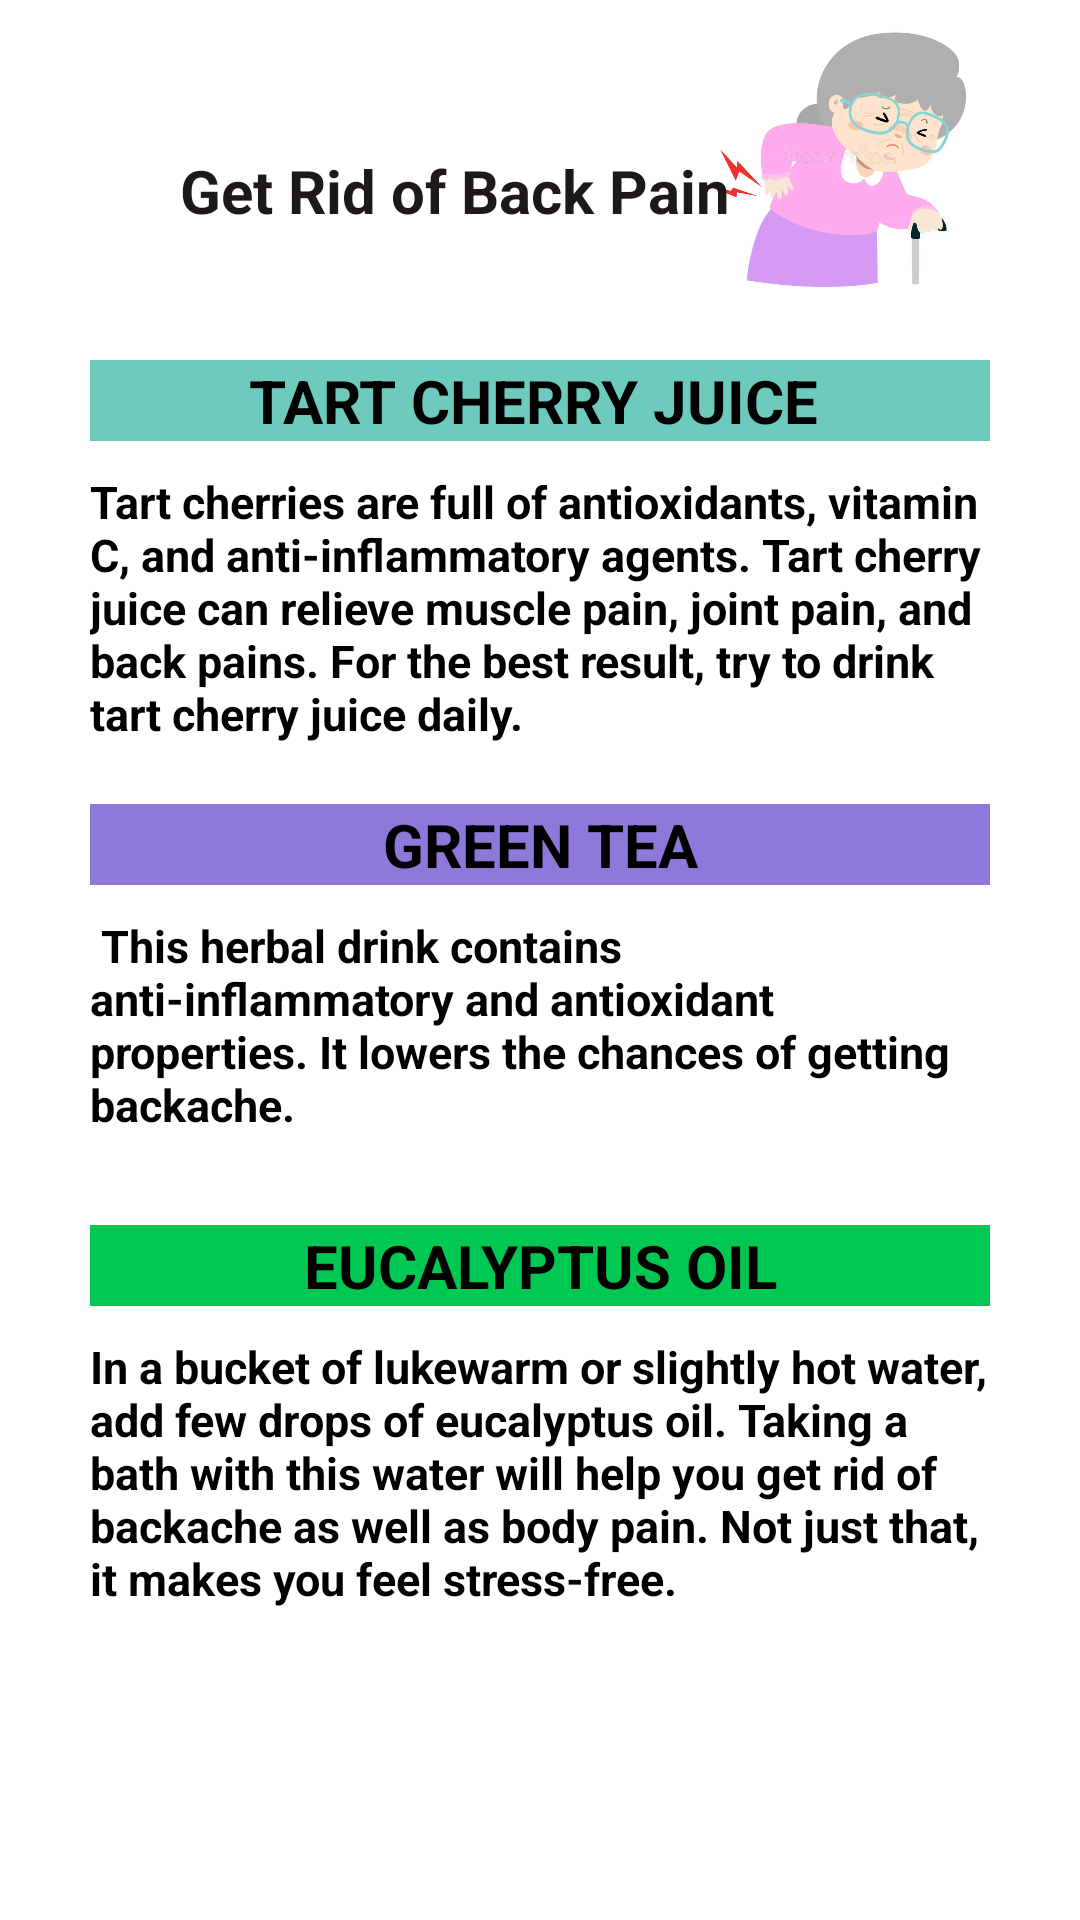

Write the Android layout XML for this screen, with the resource values it uses.
<!-- AndroidManifest.xml: application theme Theme.Elderlycare -->
<!-- res/layout/activity_backpain.xml -->
<?xml version="1.0" encoding="utf-8"?>
<RelativeLayout xmlns:android="http://schemas.android.com/apk/res/android"
    xmlns:app="http://schemas.android.com/apk/res-auto"
    xmlns:tools="http://schemas.android.com/tools"
    android:layout_width="match_parent"
    android:layout_height="match_parent"
    tools:context=".backpain">


    <RelativeLayout
        android:id="@+id/rl"
        android:layout_width="match_parent"
        android:layout_height="wrap_content">

        <ImageView
            android:layout_width="match_parent"
            android:layout_height="100sp"
            android:layout_marginLeft="200sp"
            android:src="@drawable/backpain" />

        <TextView
            android:layout_width="wrap_content"
            android:layout_height="wrap_content"
            android:layout_marginTop="50sp"
            android:layout_marginLeft="60sp"
            android:text="Get Rid of Back Pain"
            android:textColor="#F8171212"
            android:textSize="20sp"
            android:textStyle="bold" />

    </RelativeLayout>

    <ScrollView
        android:layout_below="@id/rl"
        android:layout_width="match_parent"
        android:layout_height="wrap_content">

        <LinearLayout
            android:layout_width="match_parent"
            android:layout_height="wrap_content"
            android:orientation="vertical"
            android:padding="10dp">

            <LinearLayout
                android:id="@+id/ll"
                android:layout_width="match_parent"
                android:layout_height="match_parent"
                android:layout_gravity="center"
                android:padding="10dp">

                <RelativeLayout

                    android:layout_width="match_parent"
                    android:layout_height="wrap_content"
                    android:layout_marginLeft="10dp"
                    android:layout_marginRight="10dp"
                    android:gravity="center">

                    <TextView
                        android:id="@+id/h1"
                        android:layout_width="match_parent"
                        android:layout_height="wrap_content"
                        android:background="#6ECABD"
                        android:gravity="center"
                        android:text="Tart Cherry Juice "
                        android:textAllCaps="true"
                        android:textColor="@color/black"
                        android:textSize="20sp"
                        android:textStyle="bold" />

                    <TextView
                        android:layout_width="match_parent"
                        android:layout_height="wrap_content"
                        android:layout_below="@id/h1"
                        android:layout_marginTop="10sp"
                        android:text="Tart cherries are full of antioxidants, vitamin C, and anti-inflammatory agents. Tart cherry juice can relieve muscle pain, joint pain, and back pains. For the best result, try to drink tart cherry juice daily."
                        android:textColor="@color/black"
                        android:textSize="15sp"
                        android:textStyle="bold" />


                </RelativeLayout>

            </LinearLayout>

            <LinearLayout
                android:id="@+id/ll1"
                android:layout_width="match_parent"
                android:layout_height="match_parent"
                android:layout_gravity="center"
                android:orientation="horizontal"
                android:padding="10dp">

                <RelativeLayout

                    android:layout_width="match_parent"
                    android:layout_height="wrap_content"
                    android:layout_marginLeft="10dp"
                    android:layout_marginRight="10dp"
                    android:gravity="center">

                    <TextView
                        android:id="@+id/h2"
                        android:layout_width="match_parent"
                        android:layout_height="wrap_content"
                        android:background="#8E79DA"
                        android:gravity="center"
                        android:text="Green Tea"
                        android:textAllCaps="true"
                        android:textColor="@color/black"
                        android:textSize="20sp"
                        android:textStyle="bold" />

                    <TextView
                        android:layout_width="match_parent"
                        android:layout_height="wrap_content"
                        android:layout_below="@id/h2"
                        android:layout_marginTop="10sp"
                        android:text=" This herbal drink contains anti-inflammatory and antioxidant properties. It lowers the chances of getting backache."
                        android:textColor="@color/black"
                        android:textSize="15sp"
                        android:textStyle="bold" />


                </RelativeLayout>

            </LinearLayout>

            <LinearLayout
                android:id="@+id/ll2"
                android:layout_width="match_parent"
                android:layout_height="match_parent"
                android:layout_gravity="center"
                android:layout_marginTop="10dp"
                android:orientation="horizontal"
                android:padding="10dp">

                <RelativeLayout

                    android:layout_width="match_parent"
                    android:layout_height="wrap_content"
                    android:layout_marginLeft="10dp"
                    android:layout_marginRight="10dp"
                    android:gravity="center">

                    <TextView
                        android:id="@+id/h3"
                        android:layout_width="match_parent"
                        android:layout_height="wrap_content"
                        android:background="#00C853"
                        android:gravity="center"
                        android:text="Eucalyptus Oil"
                        android:textAllCaps="true"
                        android:textColor="@color/black"
                        android:textSize="20sp"
                        android:textStyle="bold" />

                    <TextView
                        android:layout_width="match_parent"
                        android:layout_height="wrap_content"
                        android:layout_below="@id/h3"
                        android:layout_marginTop="10sp"
                        android:text="In a bucket of lukewarm or slightly hot water, add few drops of eucalyptus oil. Taking a bath with this water will help you get rid of backache as well as body pain. Not just that, it makes you feel stress-free."
                        android:textColor="@color/black"
                      android:textSize="15sp"
                        android:textStyle="bold" />


                </RelativeLayout>

            </LinearLayout>


        </LinearLayout>
    </ScrollView>
</RelativeLayout>
<!-- resources referenced by this layout -->
<resources>
  <!-- drawable backpain: jpg bitmap (drawable-v24, 22943 bytes) -->
  <style name="Theme.Elderlycare" parent="Theme.MaterialComponents.DayNight.NoActionBar">
          
          <item name="colorPrimary">@color/purple_500</item>
          <item name="colorPrimaryVariant">@color/purple_700</item>
          <item name="colorOnPrimary">@color/white</item>
          
          <item name="colorSecondary">@color/teal_200</item>
          <item name="colorSecondaryVariant">@color/teal_700</item>
          <item name="colorOnSecondary">@color/black</item>
          
          <item name="android:statusBarColor" tools:targetApi="l">?attr/colorPrimaryVariant</item>
          
      </style>
  <!-- not gathered from this repository: default colours our renderer supplied (Android Studio template values) -->
  <color name="purple_500">#FF6200EE</color>
  <color name="purple_700">#FF3700B3</color>
  <color name="teal_200">#FF03DAC5</color>
  <color name="teal_700">#FF018786</color>
  <color name="black">#FF000000</color>
  <color name="white">#FFFFFFFF</color>
</resources>
